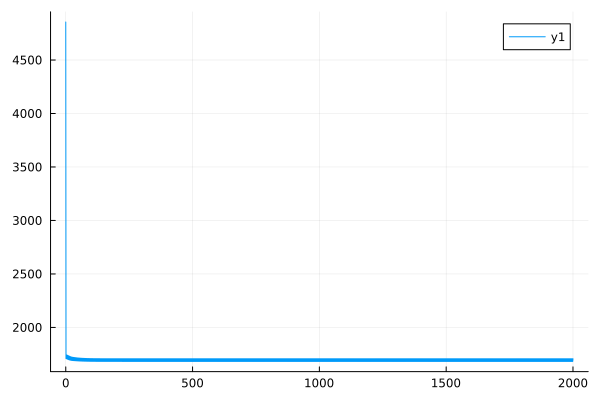

Data behind this chart, as committed beside it:
0	4855.361753944225
1	1709
2	1745
3	1707
4	1742
5	1705
6	1740
7	1703
8	1738
9	1701
10	1736
11	1700
12	1734
13	1698
14	1732
15	1696
16	1729
17	1695
18	1727
19	1694
20	1725
21	1693
22	1724
23	1692
24	1722
25	1691
26	1721
27	1691
28	1721
29	1690
30	1720
31	1690
32	1719
33	1690
34	1718
35	1689
36	1718
37	1689
38	1717
39	1689
40	1717
41	1688
42	1716
43	1688
44	1716
45	1688
46	1715
47	1687
48	1715
49	1687
50	1714
51	1687
52	1714
53	1687
54	1713
55	1686
56	1713
57	1686
58	1713
59	1686
60	1712
... 1,940 more rows
